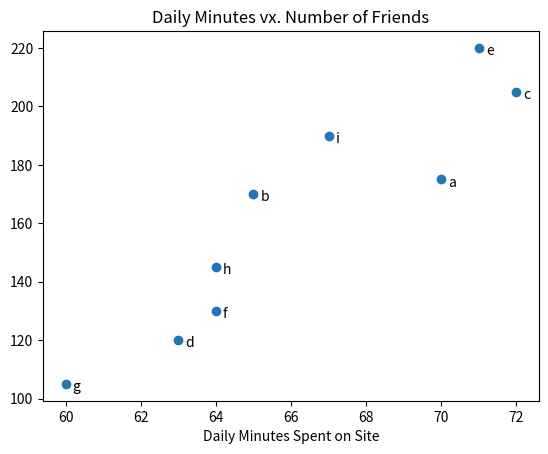

This chart was generated by the following Python code:
from matplotlib import pyplot as plt

friends = [70, 65, 72, 63, 71, 64, 60, 64, 67]
minutes = [175, 170, 205, 120, 220, 130, 105, 145, 190]
labels = ['a', 'b', 'c', 'd', 'e', 'f', 'g', 'h', 'i']

plt.scatter(friends,minutes)

#name each point
for label, friend_count, minute_count in zip(labels, friends, minutes):
    plt.annotate(label,
        xy = (friend_count, minute_count),     #set specific point with label
        xytext = (5, -5),                       #but lightely out of center
        textcoords = 'offset points')

#add title
plt.title('Daily Minutes vx. Number of Friends')

#add legend to the 'x' axis
plt.xlabel('Number of Friends')
plt.xlabel('Daily Minutes Spent on Site')

plt.show()